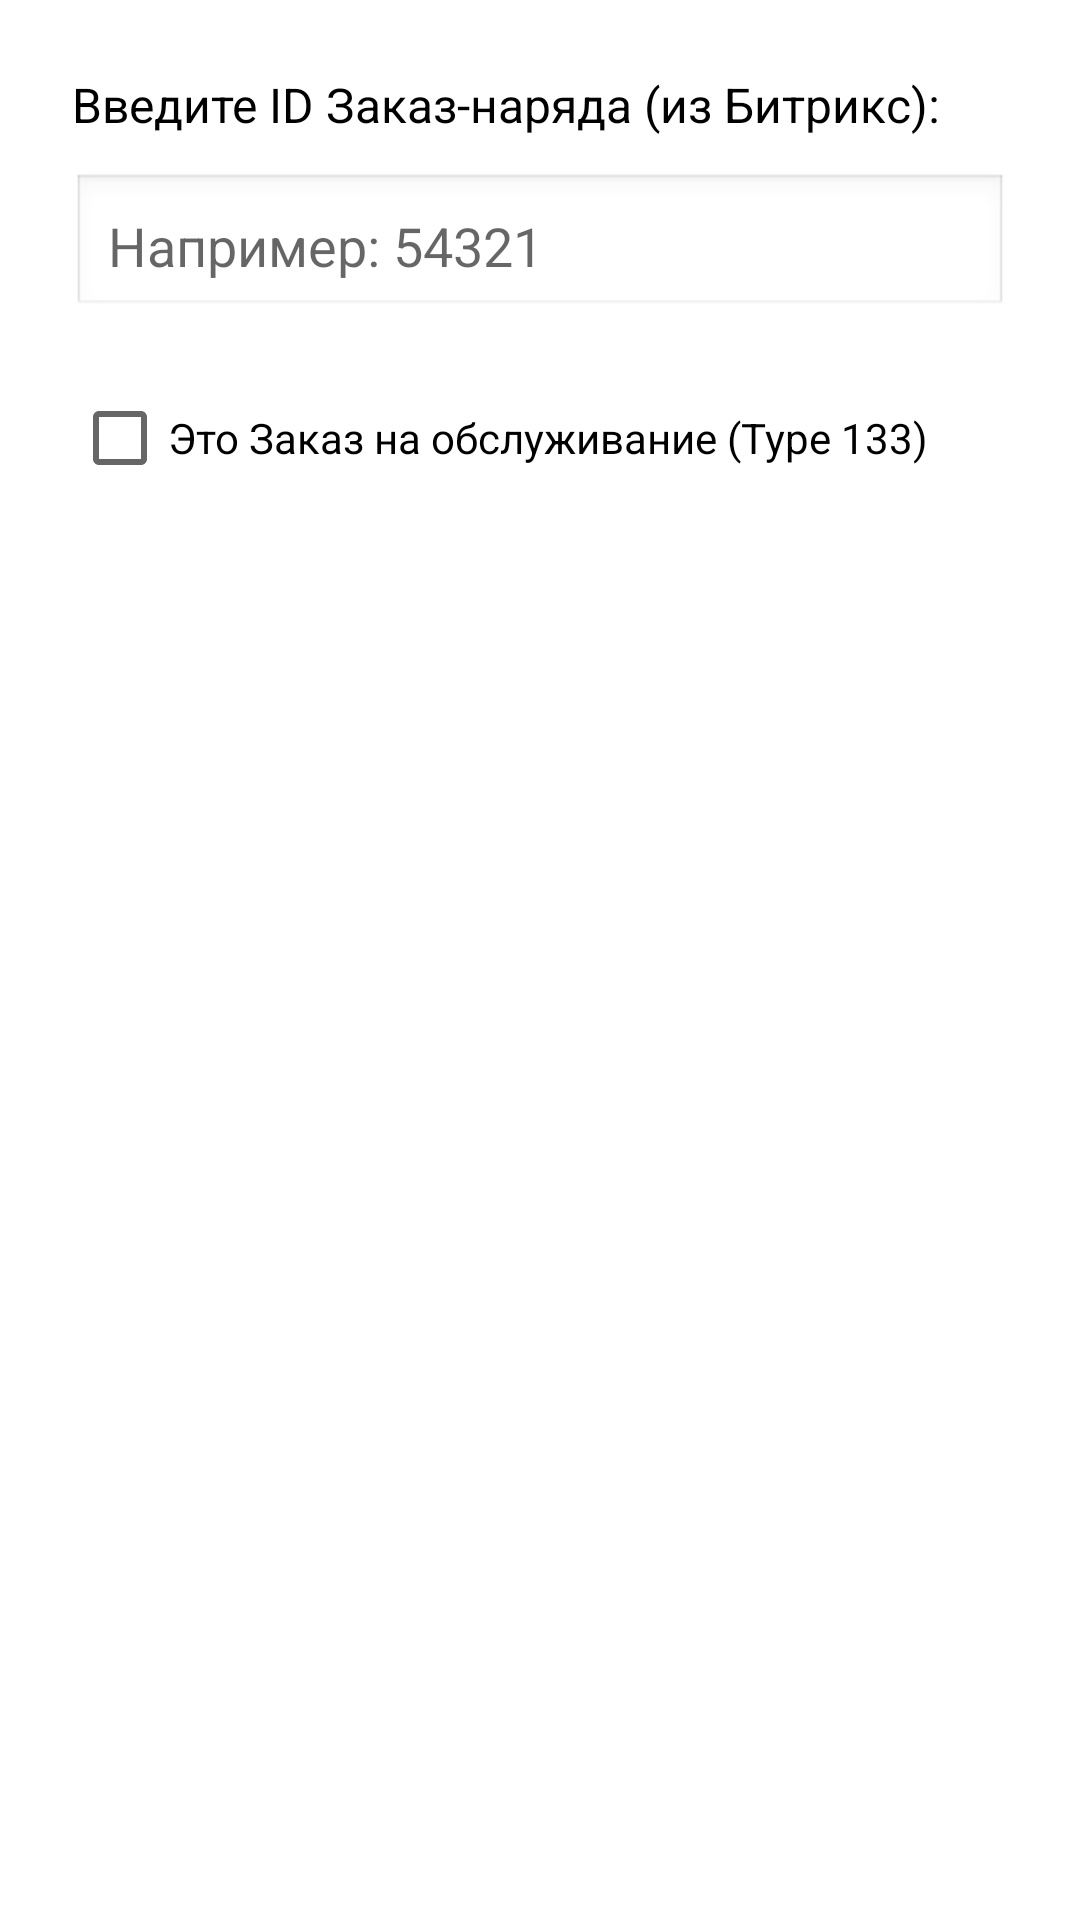

Reconstruct the res/layout file that produces this screen, plus the resources it refers to.
<!-- AndroidManifest.xml: application theme Theme.InventoryApp -->
<!-- res/layout/dialog_bitrix_simple.xml -->
<?xml version="1.0" encoding="utf-8"?>
<LinearLayout xmlns:android="http://schemas.android.com/apk/res/android"
    android:layout_width="match_parent"
    android:layout_height="wrap_content"
    android:orientation="vertical"
    android:padding="24dp">

    <TextView
        android:layout_width="match_parent"
        android:layout_height="wrap_content"
        android:text="Введите ID Заказ-наряда (из Битрикс):"
        android:textSize="16sp"
        android:textColor="#000000"
        android:layout_marginBottom="12dp"/>

    <EditText
        android:id="@+id/etOrderNumber"
        android:layout_width="match_parent"
        android:layout_height="wrap_content"
        android:background="@android:drawable/edit_text"
        android:inputType="number"
        android:hint="Например: 54321"
        android:padding="12dp"
        android:textSize="18sp" />

    <CheckBox
        android:id="@+id/cbServiceOrder"
        android:layout_width="wrap_content"
        android:layout_height="wrap_content"
        android:layout_marginTop="16dp"
        android:text="Это Заказ на обслуживание (Type 133)"
        android:textSize="14sp"/>

</LinearLayout>
<!-- resources referenced by this layout -->
<resources>
  <style name="Theme.InventoryApp" parent="Theme.MaterialComponents.Light.NoActionBar">
          <item name="colorPrimary">#6200EE</item>
          <item name="colorPrimaryVariant">#3700B3</item>
          <item name="colorOnPrimary">#FFFFFF</item>
          <item name="android:windowBackground">@color/white</item>
      </style>
  <color name="white">#FFFFFFFF</color>
</resources>
